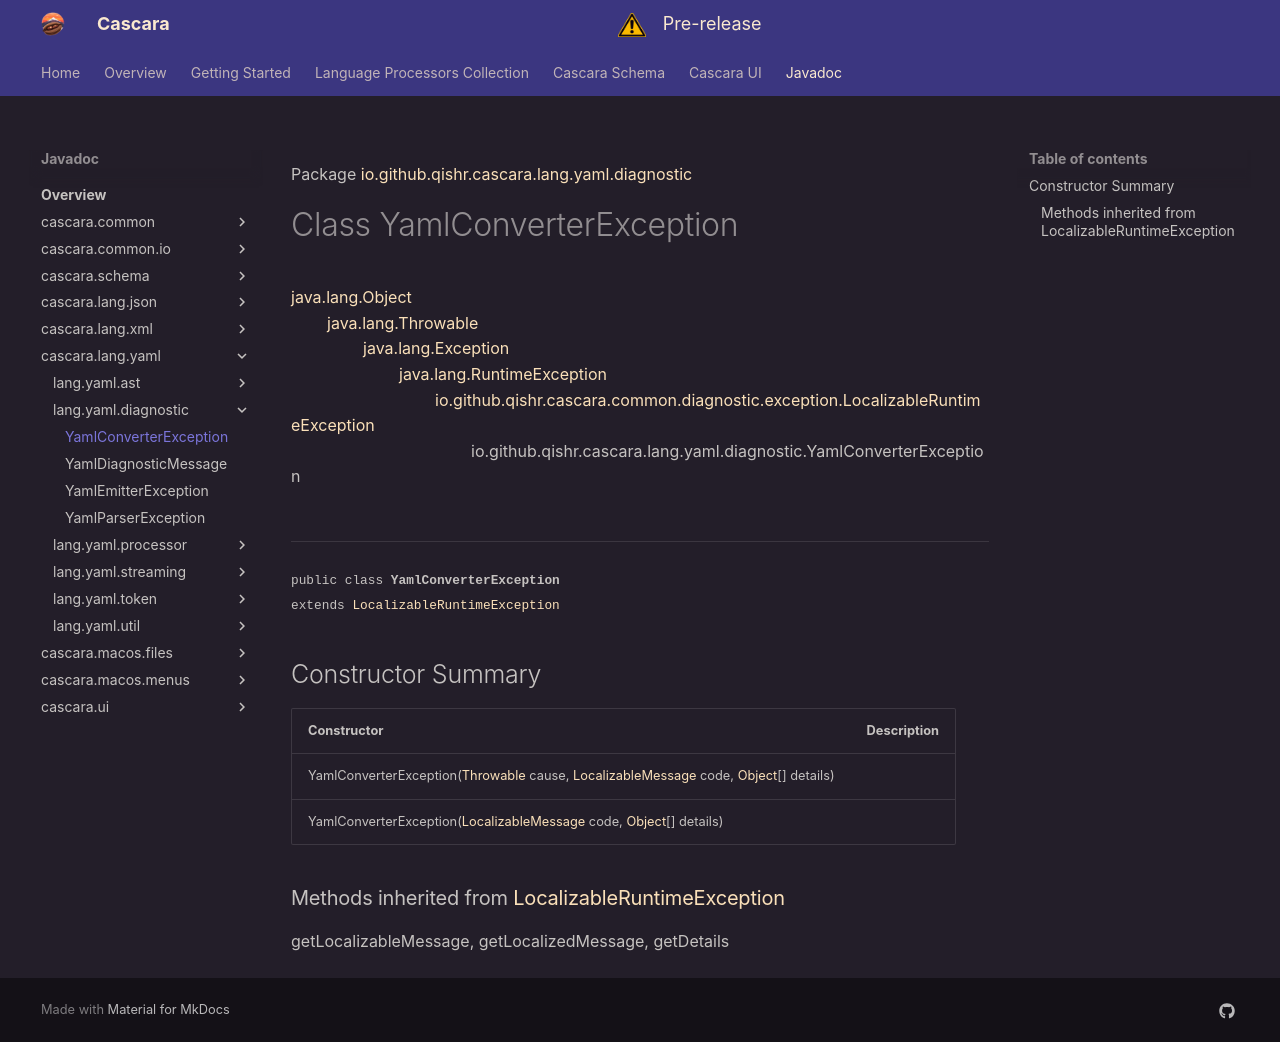

repository: qishr/qishr.github.io · page: javadoc/latest/cascara.lang.yaml/io/github/qishr/cascara/lang/yaml/diagnostic/YamlConverterException/index.html · generator: mkdocs

Package [io.github.qishr.cascara.lang.yaml.diagnostic](index.md)

# Class YamlConverterException
[java.lang.Object](https://docs.oracle.com/en/java/javase/24/docs/api/java.base/java/lang/Object.html)<br/>
        [java.lang.Throwable](https://docs.oracle.com/en/java/javase/24/docs/api/java.base/java/lang/Throwable.html)<br/>
                [java.lang.Exception](https://docs.oracle.com/en/java/javase/24/docs/api/java.base/java/lang/Exception.html)<br/>
                        [java.lang.RuntimeException](https://docs.oracle.com/en/java/javase/24/docs/api/java.base/java/lang/RuntimeException.html)<br/>
                                [io.github.qishr.cascara.common.diagnostic.exception.LocalizableRuntimeException](../../../../../../../../cascara.common/io/github/qishr/cascara/common/diagnostic/exception/LocalizableRuntimeException.md)<br/>
                                        io.github.qishr.cascara.lang.yaml.diagnostic.YamlConverterException<br/>
<br/>

----

<span style="font-family: monospace; font-size: 80%;">public class __YamlConverterException__<br/>extends [LocalizableRuntimeException](../../../../../../../../cascara.common/io/github/qishr/cascara/common/diagnostic/exception/LocalizableRuntimeException.md)
</span>


## Constructor Summary

| Constructor                                                                                                                                                                                                                                                                                                                                                                         | Description |
|-------------------------------------------------------------------------------------------------------------------------------------------------------------------------------------------------------------------------------------------------------------------------------------------------------------------------------------------------------------------------------------|-------------|
| YamlConverterException([Throwable](https://docs.oracle.com/en/java/javase/24/docs/api/java.base/java/lang/Throwable.html) cause, [LocalizableMessage](../../../../../../../../cascara.common/io/github/qishr/cascara/common/diagnostic/message/LocalizableMessage.md) code, [Object](https://docs.oracle.com/en/java/javase/24/docs/api/java.base/java/lang/Object.html)[] details) |             |
| YamlConverterException([LocalizableMessage](../../../../../../../../cascara.common/io/github/qishr/cascara/common/diagnostic/message/LocalizableMessage.md) code, [Object](https://docs.oracle.com/en/java/javase/24/docs/api/java.base/java/lang/Object.html)[] details)                                                                                                           |             |


### Methods inherited from [LocalizableRuntimeException](../../../../../../../../cascara.common/io/github/qishr/cascara/common/diagnostic/exception/LocalizableRuntimeException.md)

getLocalizableMessage, getLocalizedMessage, getDetails
